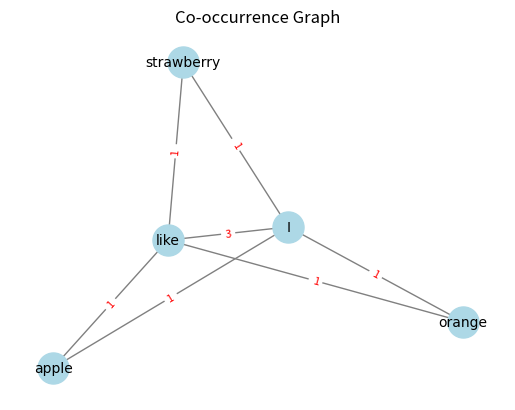

Source code (Python):
import numpy as np
import networkx as nx
import matplotlib.pyplot as plt

# 定義共現矩陣

def main():
    co_occurrence_matrix = np.array([[0, 3, 1, 1, 1],
                                [3, 0, 1, 1, 1],
                                [1, 1, 0, 0, 0],
                                [1, 1, 0, 0, 0],
                                [1, 1, 0, 0, 0]])

    # 創建空的無向圖
    G = nx.Graph()

    # 添加節點
    words = ['I', 'like', 'apple', 'orange', 'strawberry']
    G.add_nodes_from(words)

    # 添加邊
    for i in range(len(co_occurrence_matrix)):
        for j in range(i + 1, len(co_occurrence_matrix)):
            weight = co_occurrence_matrix[i][j]
            if weight > 0:
                G.add_edge(words[i], words[j], weight=weight)

    # 繪製無向圖
    pos = nx.spring_layout(G)  # 設置節點位置
    nx.draw_networkx_nodes(G, pos, node_color='lightblue', node_size=500)
    nx.draw_networkx_edges(G, pos, edge_color='gray')
    nx.draw_networkx_labels(G, pos, font_size=10, font_family='Arial')

    # 調整邊的粗細
    edge_weights = [G[u][v]['weight'] for u, v in G.edges()]
    nx.draw_networkx_edge_labels(G, pos, edge_labels=nx.get_edge_attributes(G, 'weight'),
                             font_size=8, font_color='red')

    plt.axis('off')
    plt.title('Co-occurrence Graph')
    plt.show()

    # 計算每個單詞的out degree
    out_degree_sum = co_occurrence_matrix.sum(axis=1)
    print(f'out_degree_sum: {out_degree_sum}')

    d = 0.85  # 阻尼係數
    max_iter = 100 # 最大迭代次數
    threshold = 1e-6  # 設定收斂閾值

    num_words = len(co_occurrence_matrix)
    print(f'num_words: {num_words}')
    word_scores = np.ones(num_words)
    print(f'word_scores: {word_scores}')

    # TextRank
    for k in range(max_iter):
        prev_scores = np.copy(word_scores)

        for i in range(num_words):
            print(f'co_occurrence({i}): {co_occurrence_matrix[:, i]}')
            incoming_scores = co_occurrence_matrix[:, i] / out_degree_sum
            print(f'incoming_scores({i}): {incoming_scores}')
            word_scores[i] = (1 - d) + d * np.sum(incoming_scores * prev_scores)
            print(word_scores[i])

        # 檢查是否收斂
        if np.sum(np.abs(word_scores - prev_scores)) < threshold:
            print(f'Converge at iteration: {k}')
            break
            
        # 輸出詞彙分數
        words = ['I', 'like', 'apple', 'orange', 'strawberry']
        for word, score in zip(words, word_scores):
            pass
            #print(f"{word}: {score}")

        # 計算詞彙分數的總和
        total_score = np.sum(word_scores)

        # 正規化詞彙分數
        normalized_scores = word_scores / total_score

    # 輸出正規化後的詞彙分數
    for word, score in zip(words, normalized_scores):
        print(f"{word}: {score}")




if __name__ == '__main__':
    main()  
